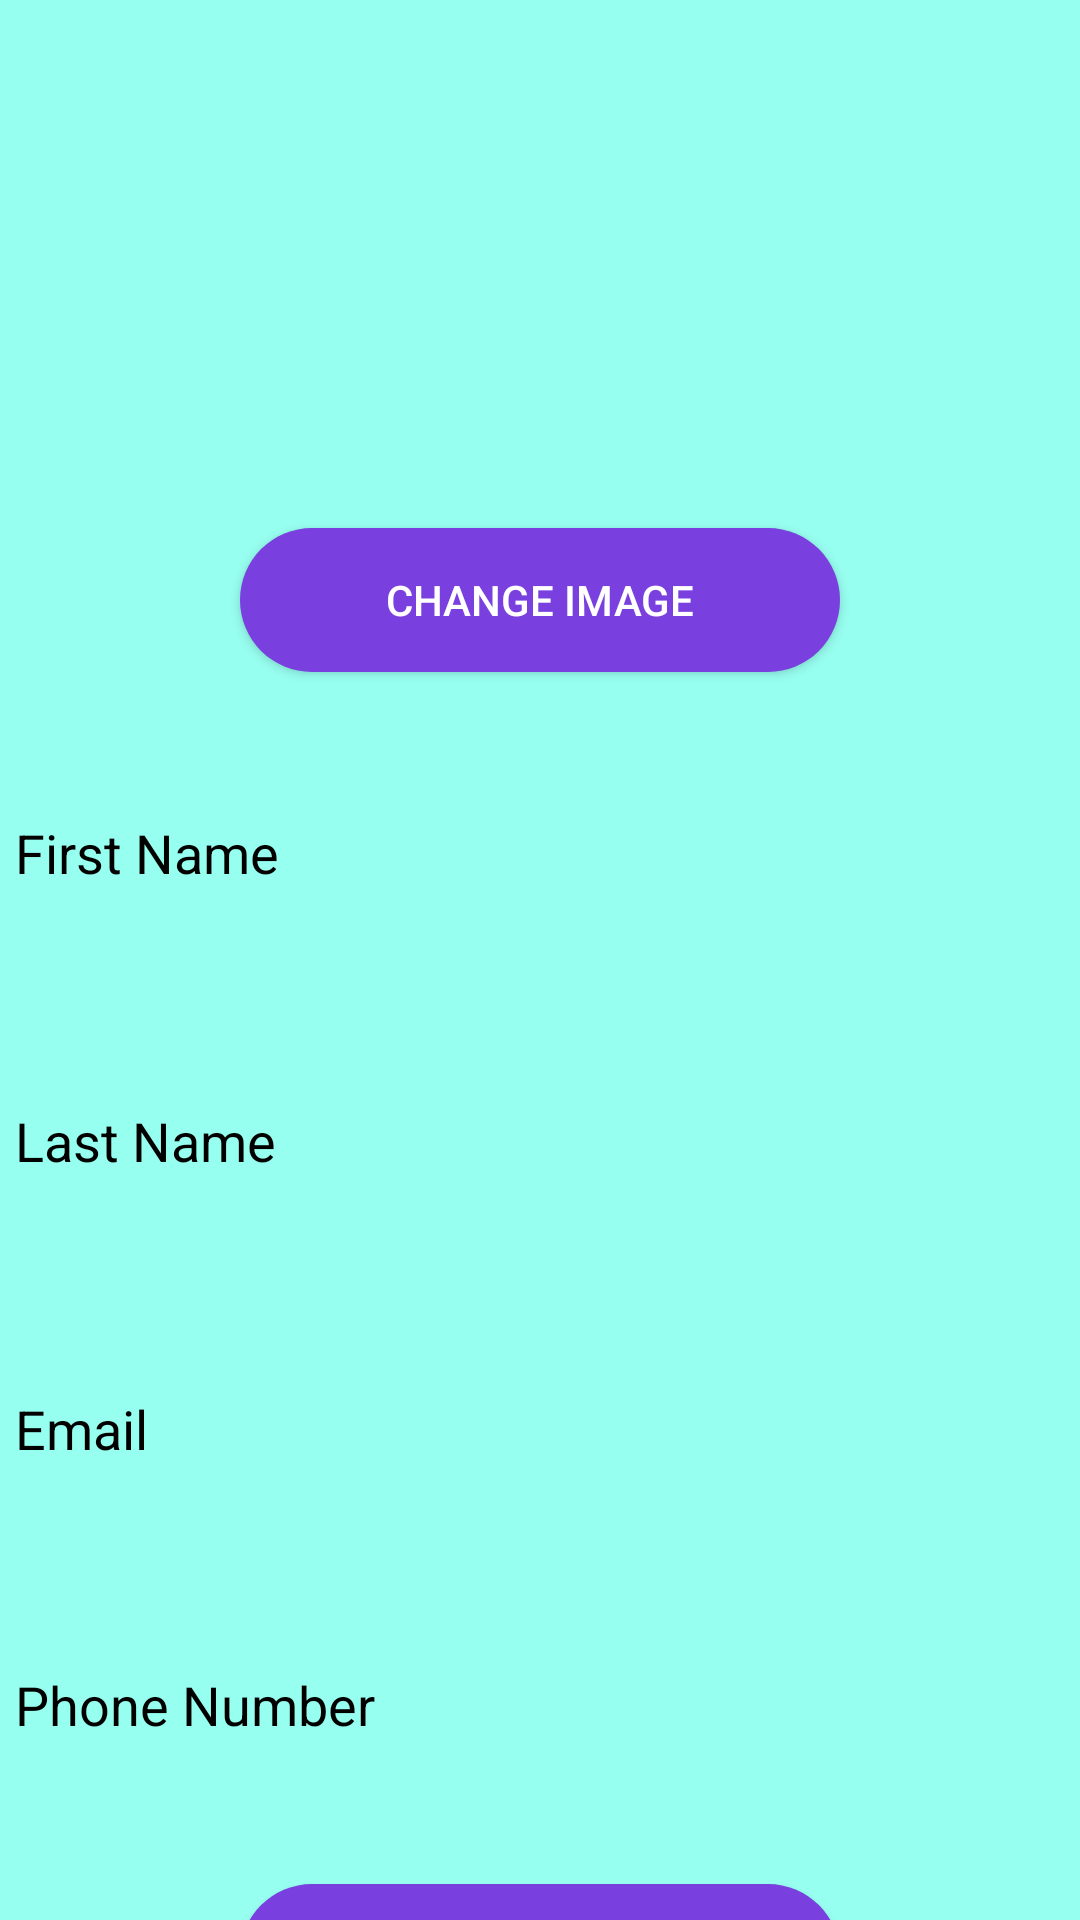

This screen was rendered from an Android layout file. Write that file and the resources it references.
<!-- AndroidManifest.xml: activity theme Theme.AppCompat -->
<!-- res/layout/activity_profile.xml -->
<?xml version="1.0" encoding="utf-8"?>
<androidx.constraintlayout.widget.ConstraintLayout
    xmlns:android="http://schemas.android.com/apk/res/android"
    xmlns:app="http://schemas.android.com/apk/res-auto"
    xmlns:tools="http://schemas.android.com/tools"
    android:layout_width="match_parent"
    android:layout_height="match_parent"
    android:background="@color/primaryColor"
    tools:context=".ProfileActivity">

    <ImageView
        android:id="@+id/profileImage"
        android:layout_width="120dp"
        android:layout_height="120dp"
        android:layout_marginTop="32dp"
        app:layout_constraintTop_toTopOf="parent"
        app:layout_constraintStart_toStartOf="parent"
        app:layout_constraintEnd_toEndOf="parent"
        app:srcCompat="@drawable/avatar"
        android:contentDescription="@string/profile_image" />

    <Button
        android:id="@+id/changeImageButton"
        android:layout_width="200dp"
        android:layout_height="48dp"
        android:layout_marginTop="24dp"
        android:background="@drawable/rounded_button"
        android:text="@string/change_image"
        android:textColor="#fff"
        app:layout_constraintTop_toBottomOf="@id/profileImage"
        app:layout_constraintStart_toStartOf="parent"
        app:layout_constraintEnd_toEndOf="parent" />

    <TextView
        android:id="@+id/firstName"
        android:layout_width="350dp"
        android:layout_height="48dp"
        android:layout_marginTop="48dp"
        android:enabled="false"
        android:text="@string/first_name"
        android:textColor="@color/black"
        android:textSize="18sp"
        app:layout_constraintEnd_toEndOf="parent"
        app:layout_constraintHorizontal_bias="0.491"
        app:layout_constraintStart_toStartOf="parent"
        app:layout_constraintTop_toBottomOf="@id/changeImageButton" />

    <TextView
        android:id="@+id/secondName"
        android:layout_width="350dp"
        android:layout_height="48dp"
        android:layout_marginTop="48dp"
        android:enabled="false"
        android:text="@string/last_name"
        android:textColor="@color/black"
        android:textSize="18sp"
        app:layout_constraintEnd_toEndOf="parent"
        app:layout_constraintHorizontal_bias="0.508"
        app:layout_constraintStart_toStartOf="parent"
        app:layout_constraintTop_toBottomOf="@id/firstName" />

    <TextView
        android:id="@+id/emailTextView"
        android:layout_width="350dp"
        android:layout_height="48dp"
        android:layout_marginTop="48dp"
        android:enabled="false"
        android:text="@string/email_Address"
        android:textColor="@color/black"
        android:textSize="18sp"
        app:layout_constraintEnd_toEndOf="parent"
        app:layout_constraintHorizontal_bias="0.491"
        app:layout_constraintStart_toStartOf="parent"
        app:layout_constraintTop_toBottomOf="@id/secondName" />

    <TextView
        android:id="@+id/phoneNumberTextView"
        android:layout_width="350dp"
        android:layout_height="48dp"
        android:layout_marginTop="44dp"
        android:enabled="false"
        android:text="@string/phone_number"
        android:textColor="@color/black"
        android:textSize="18sp"
        app:layout_constraintEnd_toEndOf="parent"
        app:layout_constraintHorizontal_bias="0.508"
        app:layout_constraintStart_toStartOf="parent"
        app:layout_constraintTop_toBottomOf="@id/emailTextView" />
    <Button
        android:id="@+id/logoutButton"
        android:layout_width="200dp"
        android:layout_height="48dp"
        android:layout_marginTop="24dp"
        android:background="@drawable/rounded_button"
        android:text="@string/logout"
        android:textColor="#fff"
        app:layout_constraintTop_toBottomOf="@id/phoneNumberTextView"
        app:layout_constraintStart_toStartOf="parent"
        app:layout_constraintEnd_toEndOf="parent" />


</androidx.constraintlayout.widget.ConstraintLayout>
<!-- resources referenced by this layout -->
<resources>
  <color name="black">#FF000000</color>
  <color name="primaryColor">#97FFF0</color>
  <!-- drawable rounded_button (drawable) -->
  <?xml version="1.0" encoding="utf-8"?>
  <shape xmlns:android="http://schemas.android.com/apk/res/android">
      <solid android:color="@color/button_color" /> 
      <corners android:radius="24dp" /> 
  </shape>
  <string name="change_image">Change Image</string>
  <string name="email_Address">Email</string>
  <string name="first_name">First Name</string>
  <string name="last_name">Last Name</string>
  <string name="logout">Logout</string>
  <string name="phone_number">Phone Number</string>
  <string name="profile_image">profile Image</string>
  <color name="button_color">#793FDF</color>
</resources>
